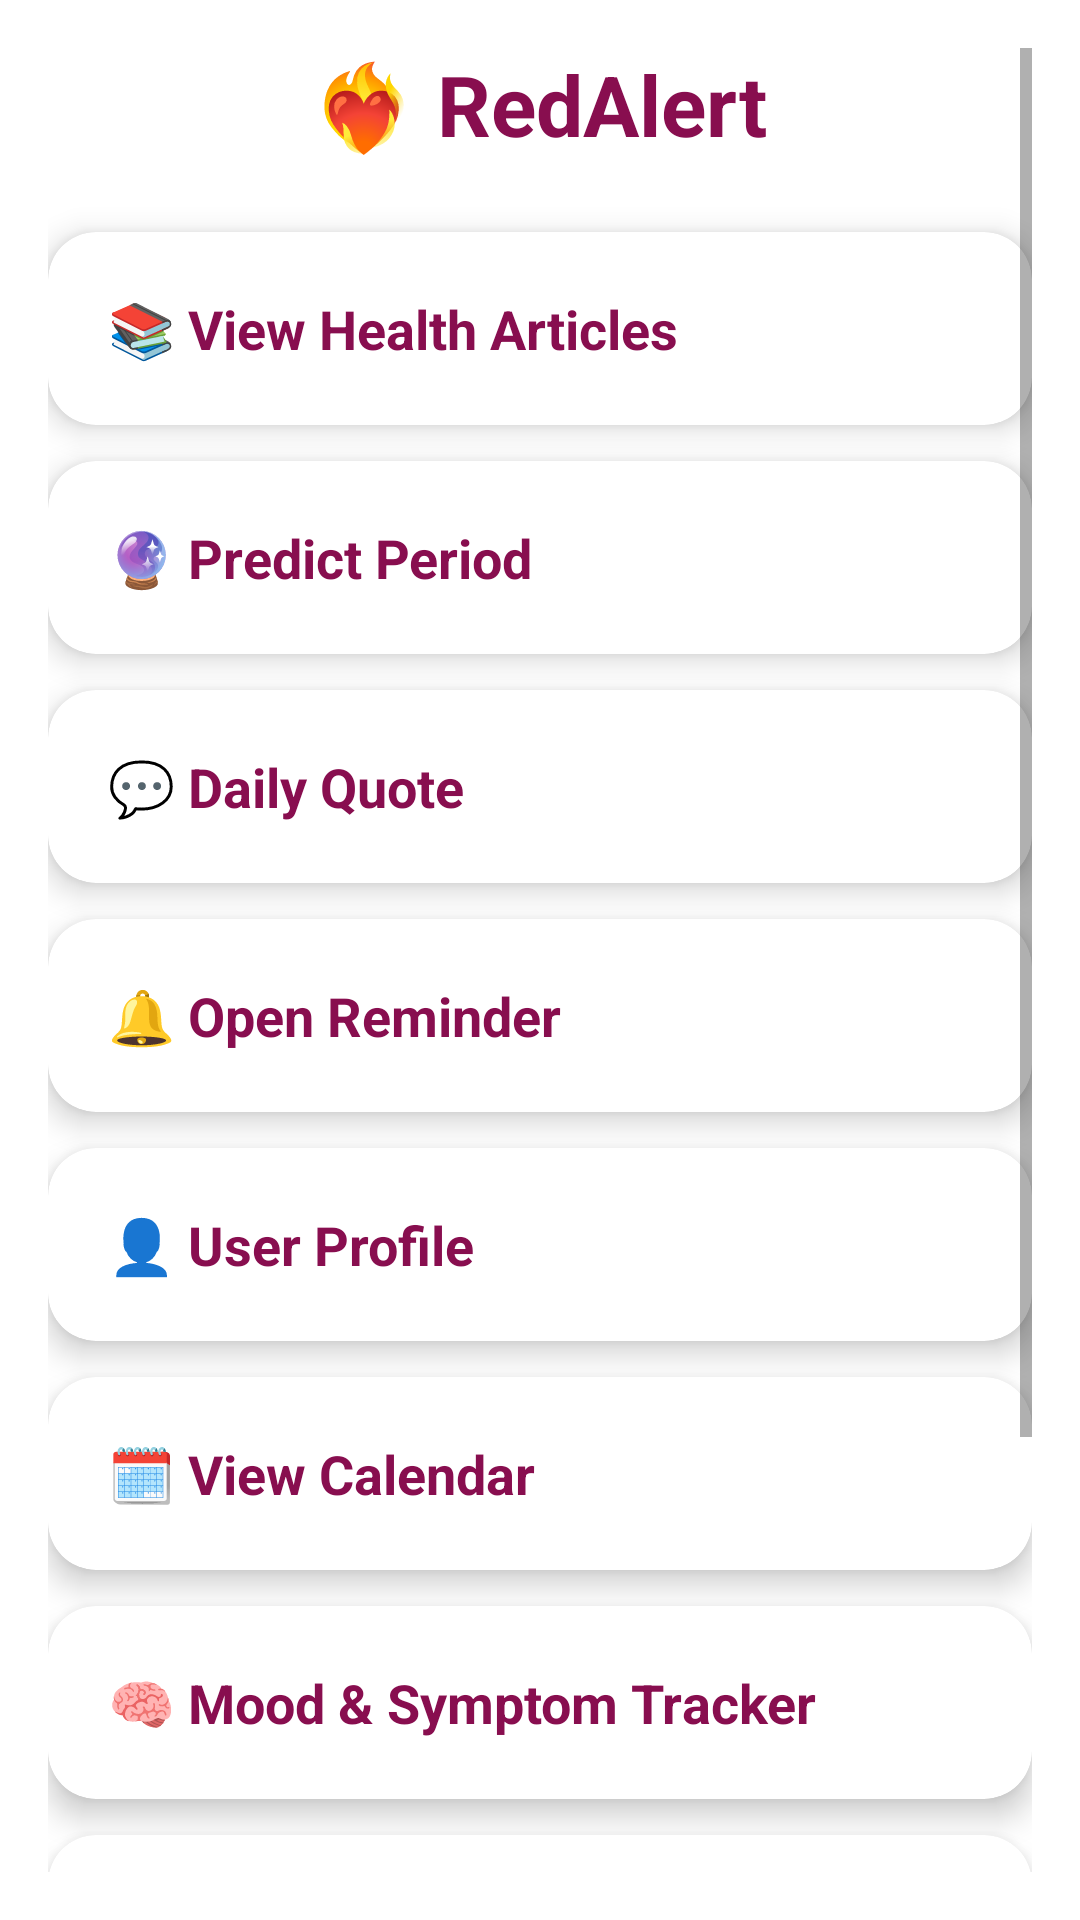

Write the Android layout XML for this screen, with the resource values it uses.
<!-- AndroidManifest.xml: application theme Theme.RedAlert -->
<!-- res/layout/activity_main.xml -->
<?xml version="1.0" encoding="utf-8"?>
<ScrollView xmlns:android="http://schemas.android.com/apk/res/android"
    xmlns:app="http://schemas.android.com/apk/res-auto"
    android:layout_width="match_parent"
    android:layout_height="match_parent"
    android:background="#FFF"
    android:padding="16dp">

    <LinearLayout
        android:layout_width="match_parent"
        android:layout_height="wrap_content"
        android:orientation="vertical"
        android:gravity="center_horizontal">

        
        <TextView
            android:id="@+id/appTitle"
            android:layout_width="wrap_content"
            android:layout_height="wrap_content"
            android:text="❤️‍🔥 RedAlert"
            android:textSize="28sp"
            android:textStyle="bold"
            android:textColor="#880E4F"
            android:layout_marginBottom="24dp" />

        

        
        <androidx.cardview.widget.CardView
            android:layout_width="match_parent"
            android:layout_height="wrap_content"
            android:layout_marginBottom="12dp"
            app:cardCornerRadius="16dp"
            app:cardElevation="6dp"
            android:onClick="onViewHealthArticlesClicked">
            <LinearLayout
                android:layout_width="match_parent"
                android:layout_height="wrap_content"
                android:padding="20dp"
                android:orientation="horizontal"
                android:gravity="center_vertical">
                <TextView
                    android:layout_width="wrap_content"
                    android:layout_height="wrap_content"
                    android:text="📚 View Health Articles"
                    android:textColor="#880E4F"
                    android:textStyle="bold"
                    android:textSize="18sp" />
            </LinearLayout>
        </androidx.cardview.widget.CardView>

        
        <androidx.cardview.widget.CardView
            android:layout_width="match_parent"
            android:layout_height="wrap_content"
            android:layout_marginBottom="12dp"
            app:cardCornerRadius="16dp"
            app:cardElevation="6dp"
            android:onClick="onPredictPeriodClicked">
            <LinearLayout
                android:layout_width="match_parent"
                android:layout_height="wrap_content"
                android:padding="20dp"
                android:orientation="horizontal"
                android:gravity="center_vertical">
                <TextView
                    android:layout_width="wrap_content"
                    android:layout_height="wrap_content"
                    android:text="🔮 Predict Period"
                    android:textColor="#880E4F"
                    android:textStyle="bold"
                    android:textSize="18sp" />
            </LinearLayout>
        </androidx.cardview.widget.CardView>

        
        <androidx.cardview.widget.CardView
            android:layout_width="match_parent"
            android:layout_height="wrap_content"
            android:layout_marginBottom="12dp"
            app:cardCornerRadius="16dp"
            app:cardElevation="6dp"
            android:onClick="onDailyQuoteClicked">
            <LinearLayout
                android:layout_width="match_parent"
                android:layout_height="wrap_content"
                android:padding="20dp"
                android:orientation="horizontal"
                android:gravity="center_vertical">
                <TextView
                    android:layout_width="wrap_content"
                    android:layout_height="wrap_content"
                    android:text="💬 Daily Quote"
                    android:textColor="#880E4F"
                    android:textStyle="bold"
                    android:textSize="18sp" />
            </LinearLayout>
        </androidx.cardview.widget.CardView>

        
        <androidx.cardview.widget.CardView
            android:layout_width="match_parent"
            android:layout_height="wrap_content"
            android:layout_marginBottom="12dp"
            app:cardCornerRadius="16dp"
            app:cardElevation="6dp"
            android:onClick="onReminderClicked">
            <LinearLayout
                android:layout_width="match_parent"
                android:layout_height="wrap_content"
                android:padding="20dp"
                android:orientation="horizontal"
                android:gravity="center_vertical">
                <TextView
                    android:layout_width="wrap_content"
                    android:layout_height="wrap_content"
                    android:text="🔔 Open Reminder"
                    android:textColor="#880E4F"
                    android:textStyle="bold"
                    android:textSize="18sp" />
            </LinearLayout>
        </androidx.cardview.widget.CardView>

        
        <androidx.cardview.widget.CardView
            android:layout_width="match_parent"
            android:layout_height="wrap_content"
            android:layout_marginBottom="12dp"
            app:cardCornerRadius="16dp"
            app:cardElevation="6dp"
            android:onClick="onUserProfileClicked">
            <LinearLayout
                android:layout_width="match_parent"
                android:layout_height="wrap_content"
                android:padding="20dp"
                android:orientation="horizontal"
                android:gravity="center_vertical">
                <TextView
                    android:layout_width="wrap_content"
                    android:layout_height="wrap_content"
                    android:text="👤 User Profile"
                    android:textColor="#880E4F"
                    android:textStyle="bold"
                    android:textSize="18sp" />
            </LinearLayout>
        </androidx.cardview.widget.CardView>

        
        <androidx.cardview.widget.CardView
            android:layout_width="match_parent"
            android:layout_height="wrap_content"
            android:layout_marginBottom="12dp"
            app:cardCornerRadius="16dp"
            app:cardElevation="6dp"
            android:onClick="onCycleCalendarClicked">
            <LinearLayout
                android:layout_width="match_parent"
                android:layout_height="wrap_content"
                android:padding="20dp"
                android:orientation="horizontal"
                android:gravity="center_vertical">
                <TextView
                    android:layout_width="wrap_content"
                    android:layout_height="wrap_content"
                    android:text="🗓️ View Calendar"
                    android:textColor="#880E4F"
                    android:textStyle="bold"
                    android:textSize="18sp" />
            </LinearLayout>
        </androidx.cardview.widget.CardView>

        
        <androidx.cardview.widget.CardView
            android:layout_width="match_parent"
            android:layout_height="wrap_content"
            android:layout_marginBottom="12dp"
            app:cardCornerRadius="16dp"
            app:cardElevation="6dp"
            android:onClick="onMoodTrackerClicked">
            <LinearLayout
                android:layout_width="match_parent"
                android:layout_height="wrap_content"
                android:padding="20dp"
                android:orientation="horizontal"
                android:gravity="center_vertical">
                <TextView
                    android:layout_width="wrap_content"
                    android:layout_height="wrap_content"
                    android:text="🧠 Mood &amp; Symptom Tracker"
                    android:textColor="#880E4F"
                    android:textStyle="bold"
                    android:textSize="18sp" />
            </LinearLayout>
        </androidx.cardview.widget.CardView>

        
        <androidx.cardview.widget.CardView
            android:layout_width="match_parent"
            android:layout_height="wrap_content"
            android:layout_marginBottom="12dp"
            app:cardCornerRadius="16dp"
            app:cardElevation="6dp"
            android:onClick="onMoodHistoryClicked">
            <LinearLayout
                android:layout_width="match_parent"
                android:layout_height="wrap_content"
                android:padding="20dp"
                android:orientation="horizontal"
                android:gravity="center_vertical">
                <TextView
                    android:layout_width="wrap_content"
                    android:layout_height="wrap_content"
                    android:text="🧘 View Mood History"
                    android:textColor="#880E4F"
                    android:textStyle="bold"
                    android:textSize="18sp" />
            </LinearLayout>
        </androidx.cardview.widget.CardView>

        
        <androidx.cardview.widget.CardView
            android:layout_width="match_parent"
            android:layout_height="wrap_content"
            android:layout_marginBottom="12dp"
            app:cardCornerRadius="16dp"
            app:cardElevation="6dp"
            android:onClick="onTipsClicked">
            <LinearLayout
                android:layout_width="match_parent"
                android:layout_height="wrap_content"
                android:padding="20dp"
                android:orientation="horizontal"
                android:gravity="center_vertical">
                <TextView
                    android:layout_width="wrap_content"
                    android:layout_height="wrap_content"
                    android:text="🌼 Daily Wellness Tips"
                    android:textColor="#880E4F"
                    android:textStyle="bold"
                    android:textSize="18sp" />
            </LinearLayout>
        </androidx.cardview.widget.CardView>

        
        <androidx.cardview.widget.CardView
            android:layout_width="match_parent"
            android:layout_height="wrap_content"
            android:layout_marginBottom="12dp"
            app:cardCornerRadius="16dp"
            app:cardElevation="6dp"
            android:onClick="onLogoutClicked">
            <LinearLayout
                android:layout_width="match_parent"
                android:layout_height="wrap_content"
                android:padding="20dp"
                android:orientation="horizontal"
                android:gravity="center_vertical">
                <TextView
                    android:layout_width="wrap_content"
                    android:layout_height="wrap_content"
                    android:text="🚪 Logout"
                    android:textColor="#880E4F"
                    android:textStyle="bold"
                    android:textSize="18sp" />
            </LinearLayout>
        </androidx.cardview.widget.CardView>

    </LinearLayout>
</ScrollView>
<!-- resources referenced by this layout -->
<resources>
  <style name="Theme.RedAlert" parent="Theme.MaterialComponents.DayNight.NoActionBar">
          <item name="colorPrimary">@color/purple_500</item>
          <item name="colorPrimaryVariant">@color/purple_700</item>
          <item name="colorOnPrimary">@color/white</item>
          <item name="colorSecondary">@color/teal_200</item>
          <item name="colorOnSecondary">@color/black</item>
          <item name="android:statusBarColor" tools:targetApi="l">@android:color/transparent</item>
      </style>
  <color name="purple_500">#9C27B0</color>
  <color name="purple_700">#7B1FA2</color>
  <color name="white">#FFFFFF</color>
  <color name="teal_200">#03DAC5</color>
  <color name="black">#000000</color>
</resources>
